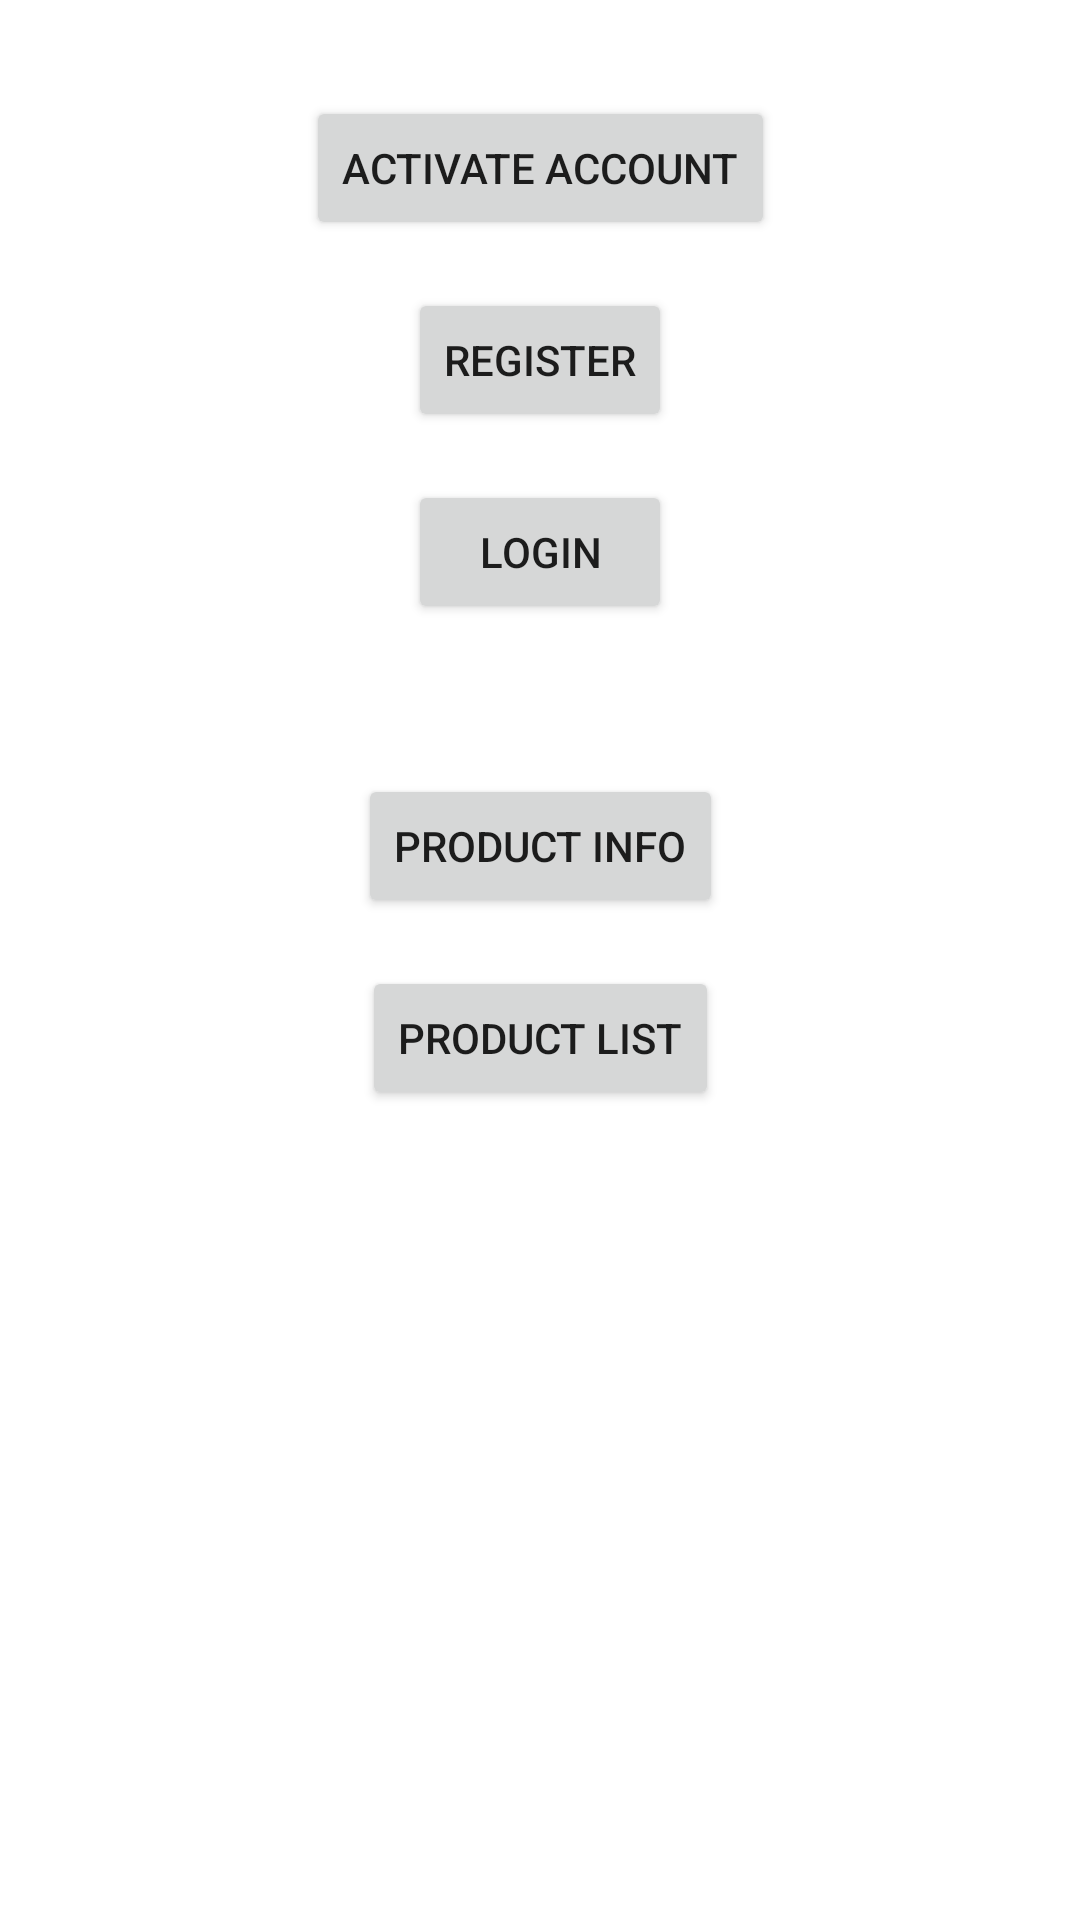

Layout XML and referenced resources for this Android screen:
<!-- AndroidManifest.xml: application theme Theme.ADDS -->
<!-- res/layout/activity_main.xml -->
<?xml version="1.0" encoding="utf-8"?>
<androidx.constraintlayout.widget.ConstraintLayout xmlns:android="http://schemas.android.com/apk/res/android"
    xmlns:app="http://schemas.android.com/apk/res-auto"
    xmlns:tools="http://schemas.android.com/tools"
    android:layout_width="match_parent"
    android:layout_height="match_parent"
    tools:context=".MainActivity">

    <Button
        android:id="@+id/btn_showActivateAccountActivity"
        android:layout_width="wrap_content"
        android:layout_height="wrap_content"
        android:layout_marginTop="32dp"
        android:text="Activate Account"
        app:layout_constraintEnd_toEndOf="parent"
        app:layout_constraintStart_toStartOf="parent"
        app:layout_constraintTop_toTopOf="parent" />

    <Button
        android:id="@+id/btn_showRegisterActivity"
        android:layout_width="wrap_content"
        android:layout_height="wrap_content"
        android:layout_marginTop="16dp"
        android:text="Register"
        app:layout_constraintEnd_toEndOf="parent"
        app:layout_constraintStart_toStartOf="parent"
        app:layout_constraintTop_toBottomOf="@+id/btn_showActivateAccountActivity" />

    <Button
        android:id="@+id/btn_showLoginActivity"
        android:layout_width="wrap_content"
        android:layout_height="wrap_content"
        android:layout_marginTop="16dp"
        android:text="Login"
        app:layout_constraintEnd_toEndOf="parent"
        app:layout_constraintStart_toStartOf="parent"
        app:layout_constraintTop_toBottomOf="@+id/btn_showRegisterActivity" />

    <Button
        android:id="@+id/btn_showProductInfoActivity"
        android:layout_width="wrap_content"
        android:layout_height="wrap_content"
        android:layout_marginTop="50dp"
        android:text="Product Info"
        app:layout_constraintEnd_toEndOf="parent"
        app:layout_constraintStart_toStartOf="parent"
        app:layout_constraintTop_toBottomOf="@+id/btn_showLoginActivity" />

    <Button
        android:id="@+id/btn_showProductListActivity"
        android:layout_width="wrap_content"
        android:layout_height="wrap_content"
        android:layout_marginTop="16dp"
        android:text="Product List"
        app:layout_constraintEnd_toEndOf="parent"
        app:layout_constraintStart_toStartOf="parent"
        app:layout_constraintTop_toBottomOf="@+id/btn_showProductInfoActivity" />
</androidx.constraintlayout.widget.ConstraintLayout>
<!-- resources referenced by this layout -->
<resources>
  <style name="Theme.ADDS" parent="Theme.MaterialComponents.DayNight.DarkActionBar">
          
          <item name="colorPrimary">@color/purple_500</item>
          <item name="colorPrimaryVariant">@color/purple_700</item>
          <item name="colorOnPrimary">@color/white</item>
          
          <item name="colorSecondary">@color/teal_200</item>
          <item name="colorSecondaryVariant">@color/teal_700</item>
          <item name="colorOnSecondary">@color/black</item>
          
          <item name="android:statusBarColor">?attr/colorPrimaryVariant</item>
          
      </style>
  <!-- not gathered from this repository: default colours our renderer supplied (Android Studio template values) -->
  <color name="purple_500">#FF6200EE</color>
  <color name="purple_700">#FF3700B3</color>
  <color name="teal_200">#FF03DAC5</color>
  <color name="teal_700">#FF018786</color>
  <color name="black">#FF000000</color>
  <color name="white">#FFFFFFFF</color>
</resources>
